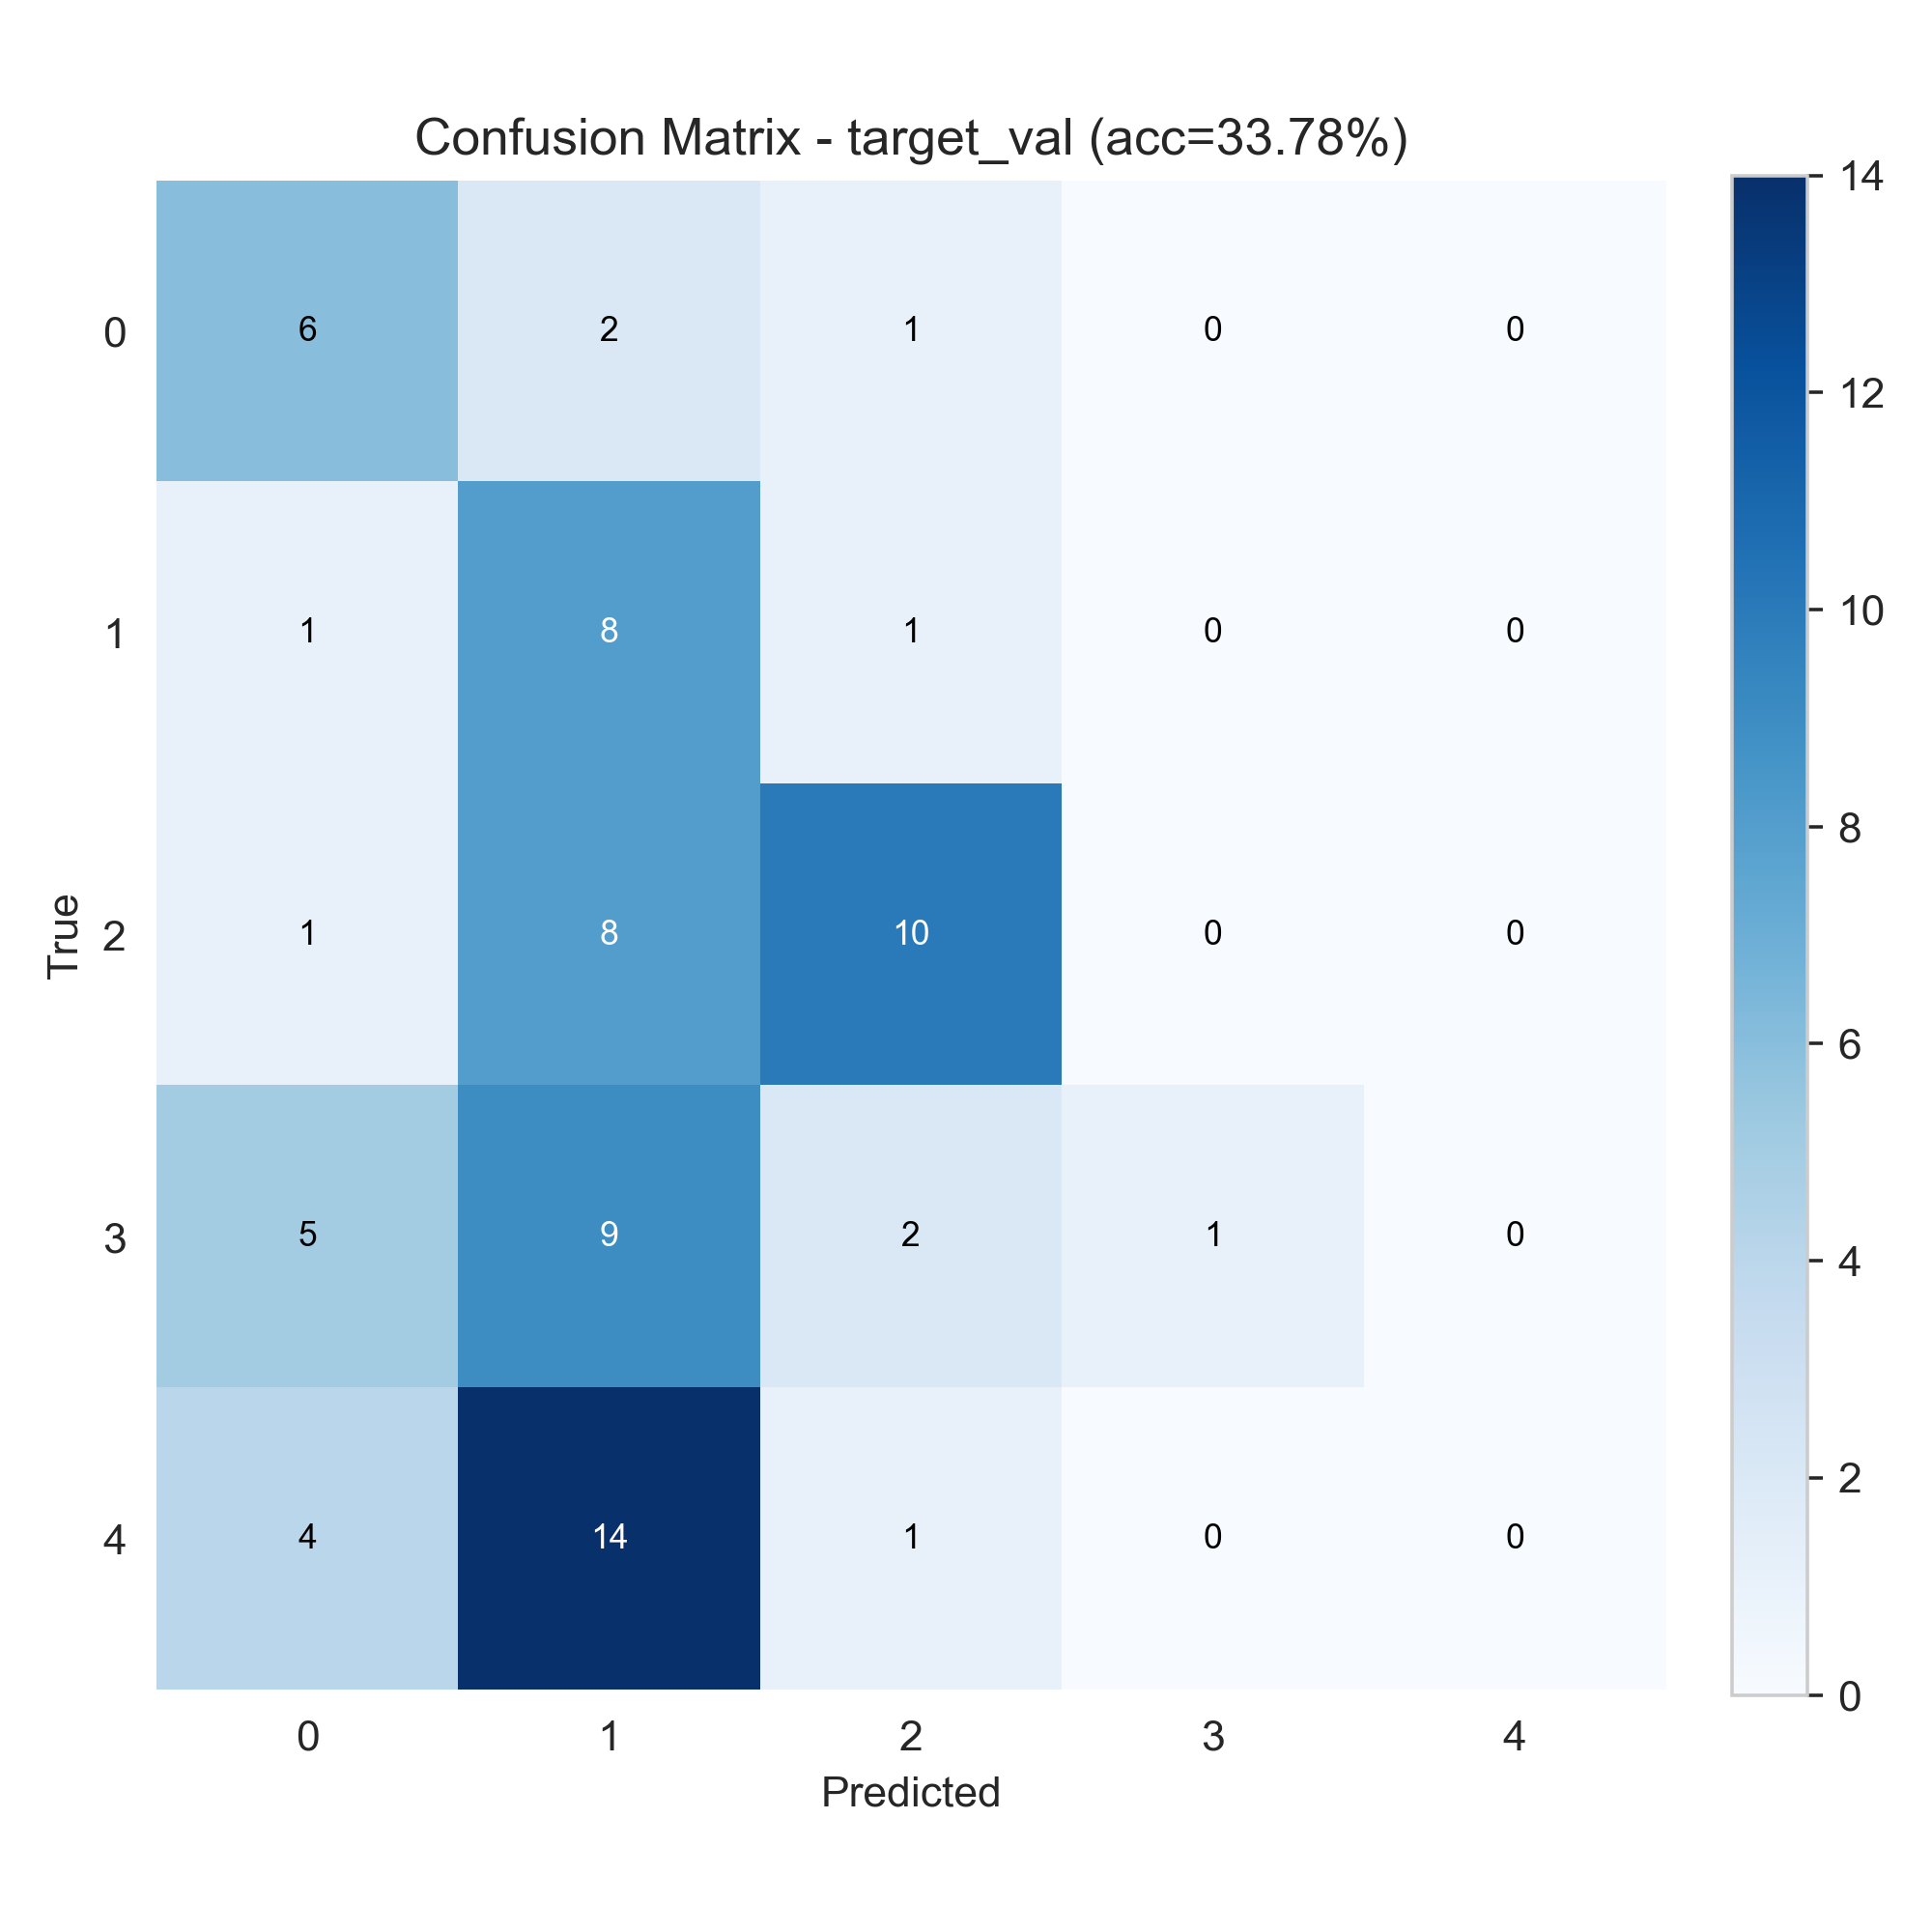

The table this chart was drawn from, first rows:
6, 2, 1, 0, 0
1, 8, 1, 0, 0
1, 8, 10, 0, 0
5, 9, 2, 1, 0
4, 14, 1, 0, 0
